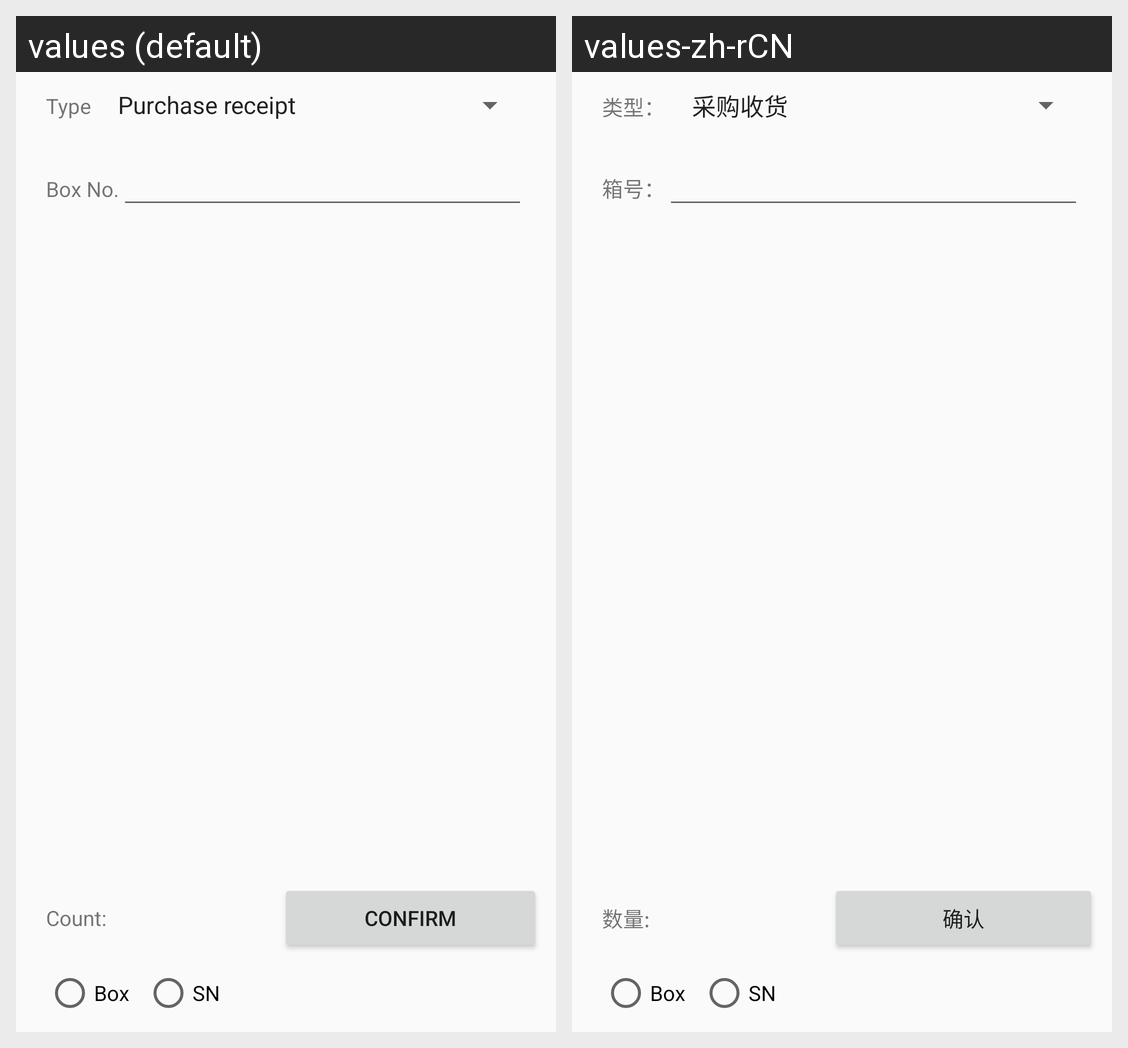

This grid shows one Android layout under two languages. Give, for every string resource on the screen, its name, the default text and each shown locale's text.
Android screen res/layout/activity_somethingelse_receipt.xml rendered under 2 locales, left to right: values (default), values-zh-rCN. Device: Nexus 5 (rendered at 1080×1920; each locale shown at half size, 540×960, under a caption strip naming it); theme AppTheme.
Strings drawn on this screen, with the default value and each locale's value (text and hints the layout hard-codes, and strings that could not be matched under every locale, appear in the picture but are not listed):

type_label
  values: Type
  values-zh-rCN: 类型：

boxnum_label
  values: Box No.
  values-zh-rCN: 箱号：

count_lable
  values: Count:
  values-zh-rCN: 数量:

btn_confirm
  values: Confirm
  values-zh-rCN: 确认
